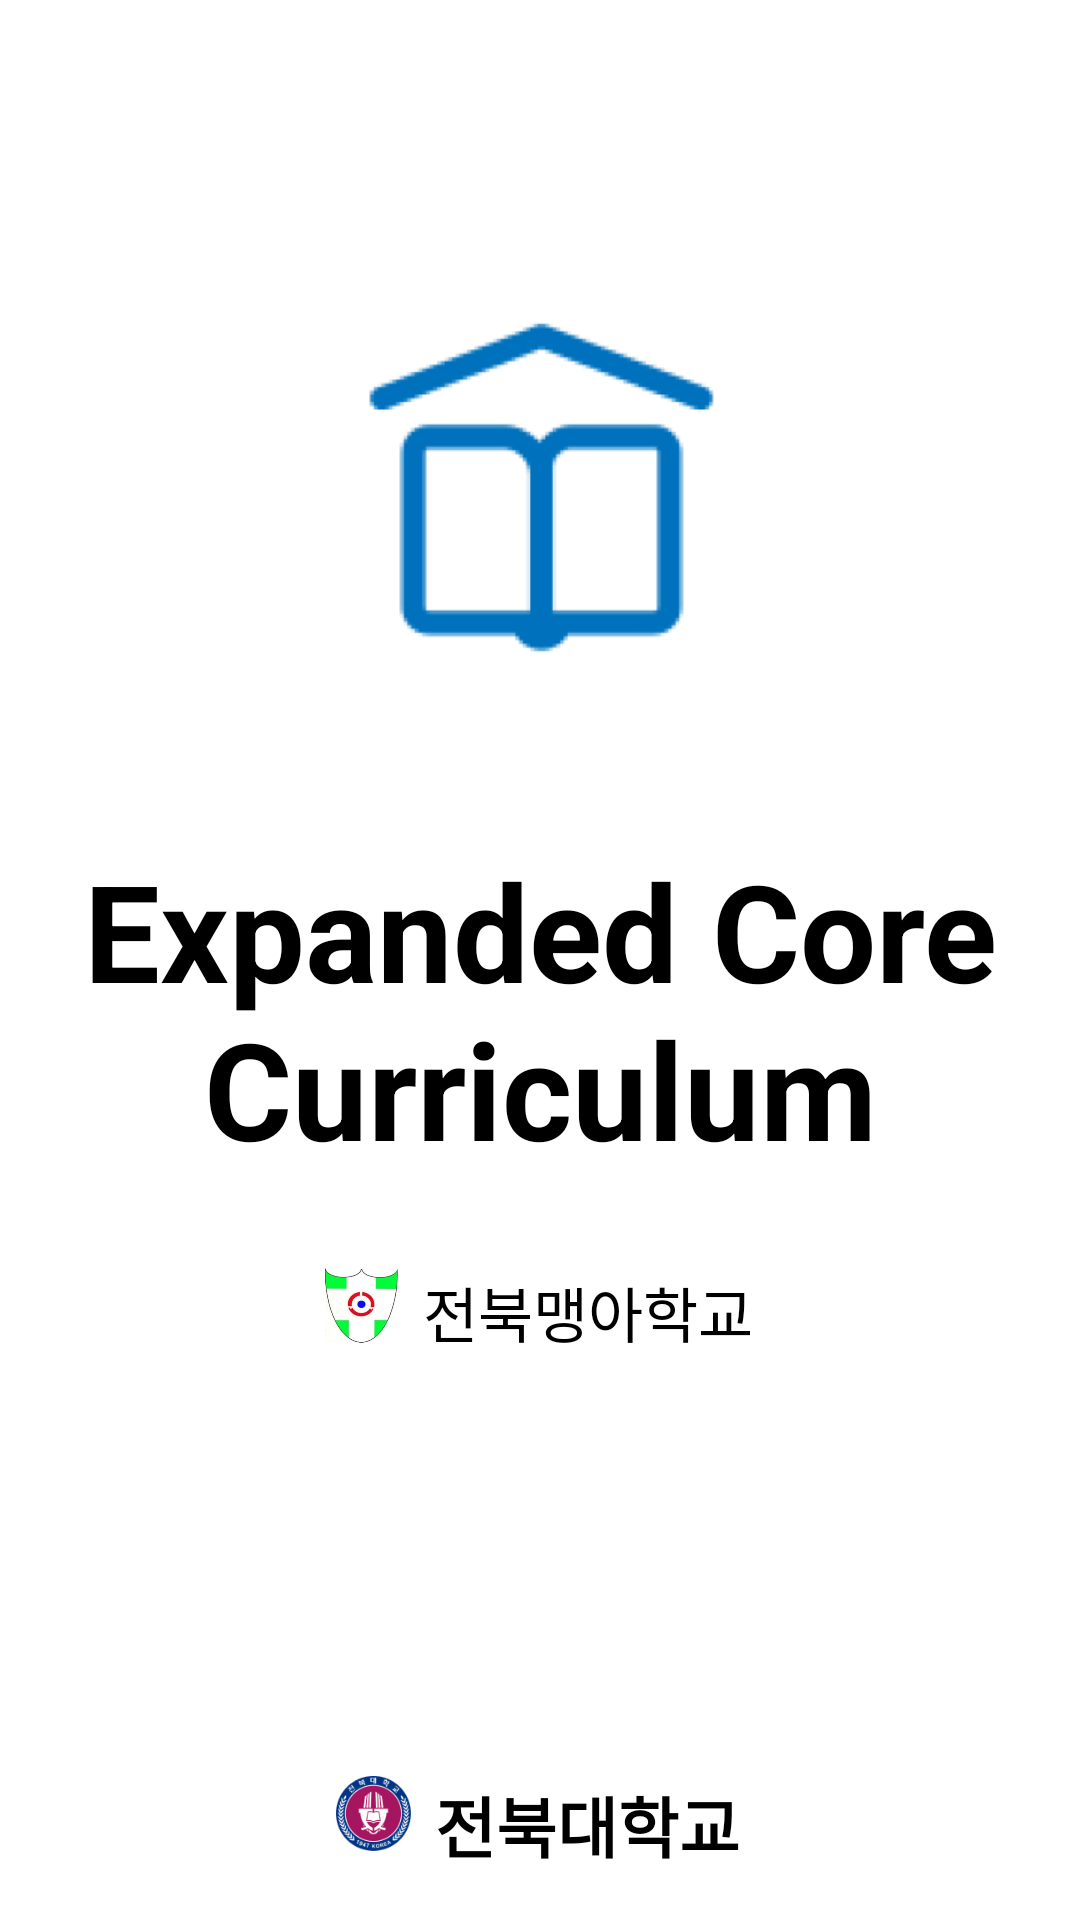

Android layout source for this screen:
<!-- AndroidManifest.xml: application theme Theme.ECC_Project -->
<!-- res/layout/activity_splash.xml -->
<?xml version="1.0" encoding="utf-8"?>
<androidx.constraintlayout.widget.ConstraintLayout xmlns:android="http://schemas.android.com/apk/res/android"
    xmlns:app="http://schemas.android.com/apk/res-auto"
    xmlns:tools="http://schemas.android.com/tools"
    android:layout_width="match_parent"
    android:layout_height="match_parent"
    tools:context="SplashActivity">


    <ImageView
        android:id="@+id/imageView2"
        android:layout_width="wrap_content"
        android:layout_height="wrap_content"
        android:layout_marginTop="100dp"
        app:layout_constraintEnd_toEndOf="parent"
        app:layout_constraintStart_toStartOf="parent"
        app:layout_constraintTop_toTopOf="parent"
        app:srcCompat="@drawable/img" />

    <TextView
        android:id="@+id/view_title"
        android:layout_width="wrap_content"
        android:layout_height="wrap_content"
        android:layout_gravity="center"
        android:layout_marginTop="50dp"
        android:gravity="center"
        android:text="Expanded Core Curriculum"
        android:textColor="#000000"
        android:textSize="45dp"
        android:textStyle="bold"
        app:layout_constraintEnd_toEndOf="parent"
        app:layout_constraintStart_toStartOf="parent"
        app:layout_constraintTop_toBottomOf="@+id/imageView2" />


    <androidx.constraintlayout.widget.ConstraintLayout
        android:id="@+id/constraintLayout2"
        android:layout_width="wrap_content"
        android:layout_height="wrap_content"
        android:layout_marginTop="30dp"
        android:orientation="vertical"
        app:layout_constraintEnd_toEndOf="parent"
        app:layout_constraintHorizontal_bias="0.497"
        app:layout_constraintStart_toStartOf="parent"
        app:layout_constraintTop_toBottomOf="@+id/view_title">

        <ImageView
            android:id="@+id/imageView"
            android:layout_width="25dp"
            android:layout_height="25dp"
            android:layout_marginEnd="8dp"
            app:layout_constraintTop_toTopOf="parent"
            app:layout_constraintEnd_toStartOf="@+id/view_title2"
            app:srcCompat="@drawable/schoolforblind" />

        <TextView
            android:id="@+id/view_title2"
            android:layout_width="wrap_content"
            android:layout_height="wrap_content"
            android:text="전북맹아학교"
            android:textColor="#000000"
            android:textSize="20dp"
            app:layout_constraintEnd_toEndOf="parent"
            app:layout_constraintTop_toTopOf="parent" />

    </androidx.constraintlayout.widget.ConstraintLayout>

    <androidx.constraintlayout.widget.ConstraintLayout
        android:id="@+id/constraintLayout3"
        android:layout_width="wrap_content"
        android:layout_height="wrap_content"
        android:layout_marginTop="140dp"
        android:orientation="vertical"
        app:layout_constraintEnd_toEndOf="parent"
        app:layout_constraintHorizontal_bias="0.497"
        app:layout_constraintStart_toStartOf="parent"
        app:layout_constraintTop_toBottomOf="@+id/constraintLayout2">

        <TextView
            android:id="@+id/view_title3"
            android:layout_width="wrap_content"
            android:layout_height="wrap_content"
            android:text="전북대학교"
            android:textColor="#000000"
            android:textSize="22dp"
            android:textStyle="bold"
            app:layout_constraintEnd_toEndOf="parent"
            app:layout_constraintTop_toTopOf="parent"/>

        <ImageView
            android:id="@+id/imageView3"
            android:layout_width="25dp"
            android:layout_height="25dp"
            android:layout_marginEnd="8dp"
            android:layout_marginBottom="30dp"
            app:layout_constraintTop_toTopOf="parent"
            app:layout_constraintEnd_toStartOf="@+id/view_title3"
            app:srcCompat="@drawable/jbnu_emblem" />

    </androidx.constraintlayout.widget.ConstraintLayout>


</androidx.constraintlayout.widget.ConstraintLayout>
<!-- resources referenced by this layout -->
<resources>
  <!-- drawable img: png bitmap (drawable-xhdpi, 8066 bytes) -->
  <!-- drawable jbnu_emblem: png bitmap (drawable-hdpi, 4244 bytes) -->
  <!-- drawable schoolforblind: jpg bitmap (drawable-v24, 14935 bytes) -->
  <style name="Theme.ECC_Project" parent="Theme.MaterialComponents.DayNight.DarkActionBar">
          
          <item name="colorPrimary">@color/blue_500</item>
          <item name="colorPrimaryVariant">@color/blue_200</item>
          <item name="colorOnPrimary">@color/white</item>
          
          <item name="colorSecondary">@color/gray_200</item>
          <item name="colorSecondaryVariant">@color/gray_500</item>
          <item name="colorOnSecondary">@color/black</item>
          
          <item name="android:statusBarColor" tools:targetApi="l">?attr/colorPrimaryVariant</item>
          
          <item name="android:textColor">@color/black</item>
      </style>
  <color name="blue_500">#0071BC</color>
  <color name="blue_200">#2DA4F2</color>
  <color name="white">#FFFFFFFF</color>
  <color name="gray_200">#A3B4BF</color>
  <color name="gray_500">#778995</color>
  <color name="black">#FF000000</color>
</resources>
